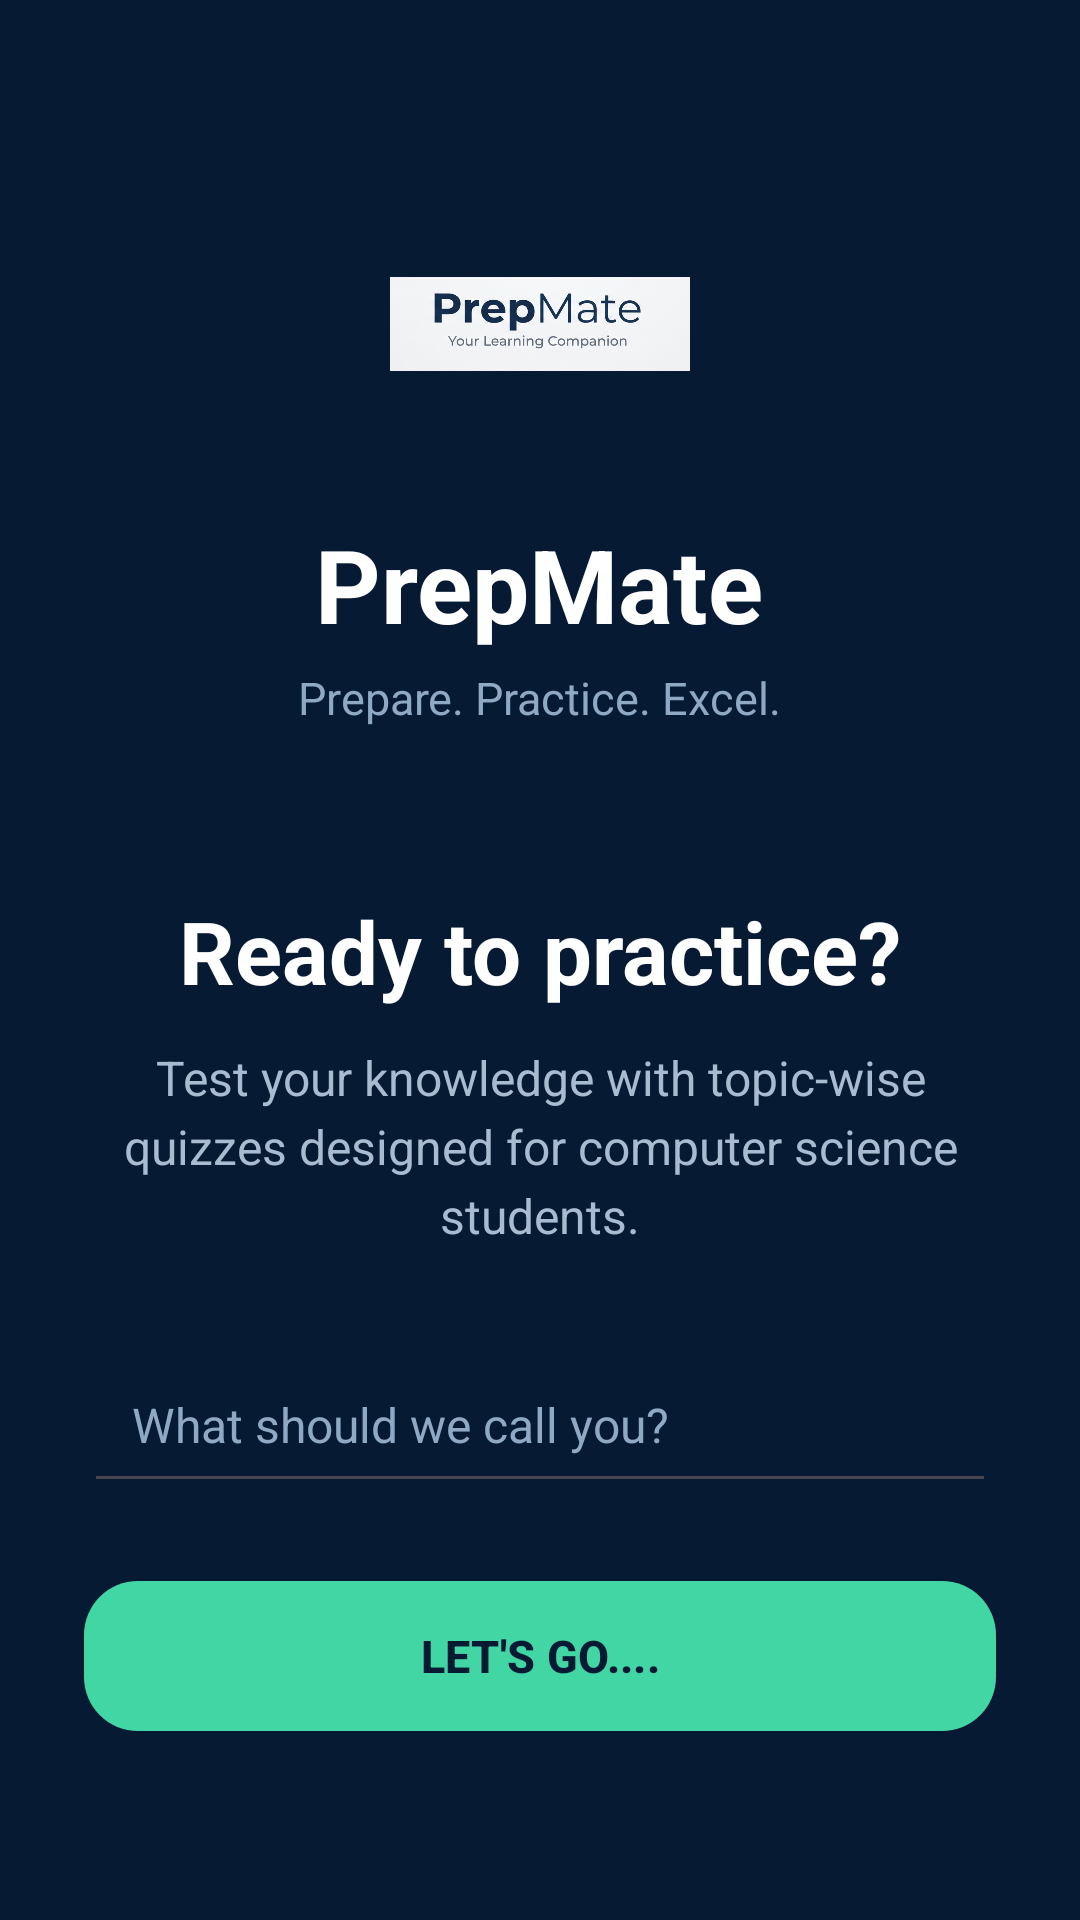

Reconstruct the res/layout file that produces this screen, plus the resources it refers to.
<!-- AndroidManifest.xml: application theme Theme.PrepMate -->
<!-- res/layout/activity_main.xml -->
<?xml version="1.0" encoding="utf-8"?>
<ScrollView xmlns:android="http://schemas.android.com/apk/res/android"
    xmlns:app="http://schemas.android.com/apk/res-auto"
    android:layout_width="match_parent"
    android:layout_height="match_parent"
    android:fillViewport="true"
    android:background="#071A33">

    <LinearLayout
        android:layout_width="match_parent"
        android:layout_height="wrap_content"
        android:orientation="vertical"
        android:gravity="center_horizontal"
        android:padding="28dp">

        

        <ImageView
            android:id="@+id/logo"
            android:layout_width="100dp"
            android:layout_height="100dp"
            android:layout_marginTop="30dp"
            android:src="@drawable/ic_prepmate_logo"
            android:contentDescription="PrepMate logo" />

        

        <TextView
            android:layout_width="wrap_content"
            android:layout_height="wrap_content"
            android:layout_marginTop="14dp"
            android:text="PrepMate"
            android:textColor="#FFFFFF"
            android:textSize="34sp"
            android:textStyle="bold" />

        

        <TextView
            android:layout_width="wrap_content"
            android:layout_height="wrap_content"
            android:layout_marginTop="5dp"
            android:text="Prepare. Practice. Excel."
            android:textColor="#8FA8C4"
            android:textSize="15sp" />

        

        <TextView
            android:layout_width="match_parent"
            android:layout_height="wrap_content"
            android:layout_marginTop="55dp"
            android:text="Ready to practice?"
            android:textColor="#FFFFFF"
            android:textSize="29sp"
            android:textStyle="bold"
            android:gravity="center" />

        

        <TextView
            android:layout_width="match_parent"
            android:layout_height="wrap_content"
            android:layout_marginTop="12dp"
            android:text="Test your knowledge with topic-wise quizzes designed for computer science students."
            android:textColor="#A9BBD0"
            android:textSize="16sp"
            android:lineSpacingExtra="4dp"
            android:gravity="center" />

        

        <EditText
            android:id="@+id/nameEditText"
            android:layout_width="match_parent"
            android:layout_height="55dp"
            android:layout_marginTop="30dp"
            android:hint="What should we call you?"
            android:inputType="textCapWords"
            android:paddingStart="16dp"
            android:paddingEnd="16dp"
            android:textColor="#FFFFFF"
            android:textColorHint="#8FA8C4"
            android:textSize="16sp"/>


        

        <com.google.android.material.button.MaterialButton
            android:id="@+id/startButton"
            android:layout_width="match_parent"
            android:layout_height="58dp"
            android:layout_marginTop="22dp"
            android:text="LET'S GO...."
            android:textColor="#071A33"
            android:textSize="15sp"
            android:textStyle="bold"
            app:backgroundTint="#42D6A4"
            app:cornerRadius="18dp"
            android:elevation="5dp" />

    </LinearLayout>

</ScrollView>
<!-- resources referenced by this layout -->
<resources>
  <!-- drawable ic_prepmate_logo: png bitmap (drawable, 266500 bytes) -->
  <style name="Theme.PrepMate" parent="Base.Theme.PrepMate" />
  <style name="Base.Theme.PrepMate" parent="Theme.Material3.DayNight.NoActionBar">
          
          
      </style>
</resources>
